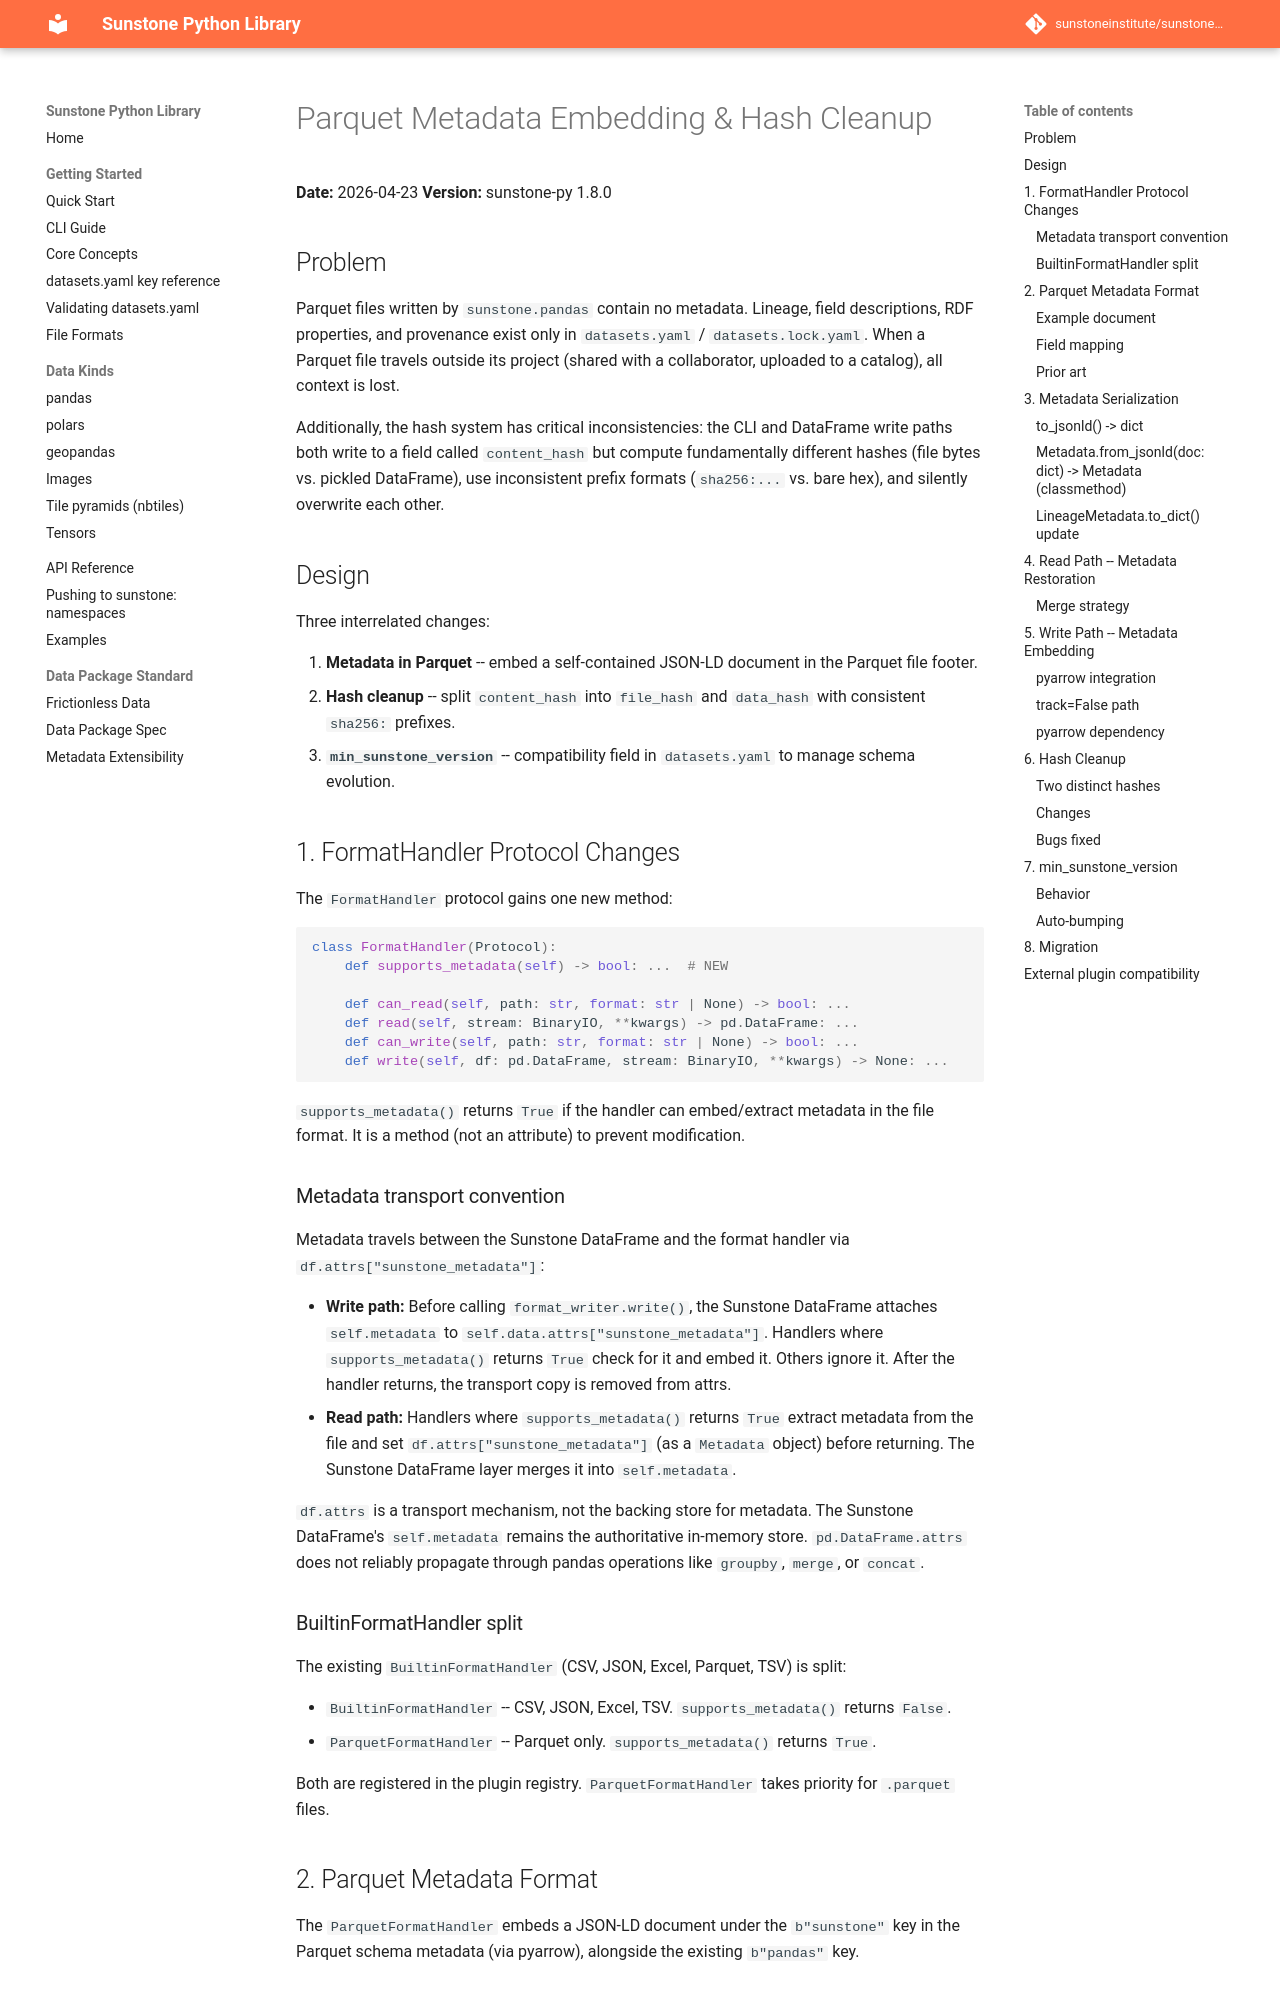

repository: sunstoneinstitute/sunstone-py · page: 1.22.0/superpowers/specs/2026-04-23-parquet-metadata-design/index.html · generator: mkdocs

# Parquet Metadata Embedding & Hash Cleanup

**Date:** 2026-04-23
**Version:** sunstone-py 1.8.0

## Problem

Parquet files written by `sunstone.pandas` contain no metadata. Lineage,
field descriptions, RDF properties, and provenance exist only in
`datasets.yaml` / `datasets.lock.yaml`. When a Parquet file travels
outside its project (shared with a collaborator, uploaded to a catalog),
all context is lost.

Additionally, the hash system has critical inconsistencies: the CLI and
DataFrame write paths both write to a field called `content_hash` but
compute fundamentally different hashes (file bytes vs. pickled DataFrame),
use inconsistent prefix formats (`sha256:...` vs. bare hex), and silently
overwrite each other.

## Design

Three interrelated changes:

1. **Metadata in Parquet** -- embed a self-contained JSON-LD document in
   the Parquet file footer.
2. **Hash cleanup** -- split `content_hash` into `file_hash` and
   `data_hash` with consistent `sha256:` prefixes.
3. **`min_sunstone_version`** -- compatibility field in `datasets.yaml`
   to manage schema evolution.

## 1. FormatHandler Protocol Changes

The `FormatHandler` protocol gains one new method:

```python
class FormatHandler(Protocol):
    def supports_metadata(self) -> bool: ...  # NEW

    def can_read(self, path: str, format: str | None) -> bool: ...
    def read(self, stream: BinaryIO, **kwargs) -> pd.DataFrame: ...
    def can_write(self, path: str, format: str | None) -> bool: ...
    def write(self, df: pd.DataFrame, stream: BinaryIO, **kwargs) -> None: ...
```

`supports_metadata()` returns `True` if the handler can embed/extract
metadata in the file format. It is a method (not an attribute) to prevent
modification.

### Metadata transport convention

Metadata travels between the Sunstone DataFrame and the format handler
via `df.attrs["sunstone_metadata"]`:

- **Write path:** Before calling `format_writer.write()`, the Sunstone
  DataFrame attaches `self.metadata` to `self.data.attrs["sunstone_metadata"]`.
  Handlers where `supports_metadata()` returns `True` check for it and
  embed it. Others ignore it. After the handler returns, the transport
  copy is removed from attrs.
- **Read path:** Handlers where `supports_metadata()` returns `True`
  extract metadata from the file and set `df.attrs["sunstone_metadata"]`
  (as a `Metadata` object) before returning. The Sunstone DataFrame layer
  merges it into `self.metadata`.

`df.attrs` is a transport mechanism, not the backing store for metadata.
The Sunstone DataFrame's `self.metadata` remains the authoritative
in-memory store. `pd.DataFrame.attrs` does not reliably propagate through
pandas operations like `groupby`, `merge`, or `concat`.

### BuiltinFormatHandler split

The existing `BuiltinFormatHandler` (CSV, JSON, Excel, Parquet, TSV)
is split:

- `BuiltinFormatHandler` -- CSV, JSON, Excel, TSV.
  `supports_metadata()` returns `False`.
- `ParquetFormatHandler` -- Parquet only.
  `supports_metadata()` returns `True`.

Both are registered in the plugin registry. `ParquetFormatHandler` takes
priority for `.parquet` files.
